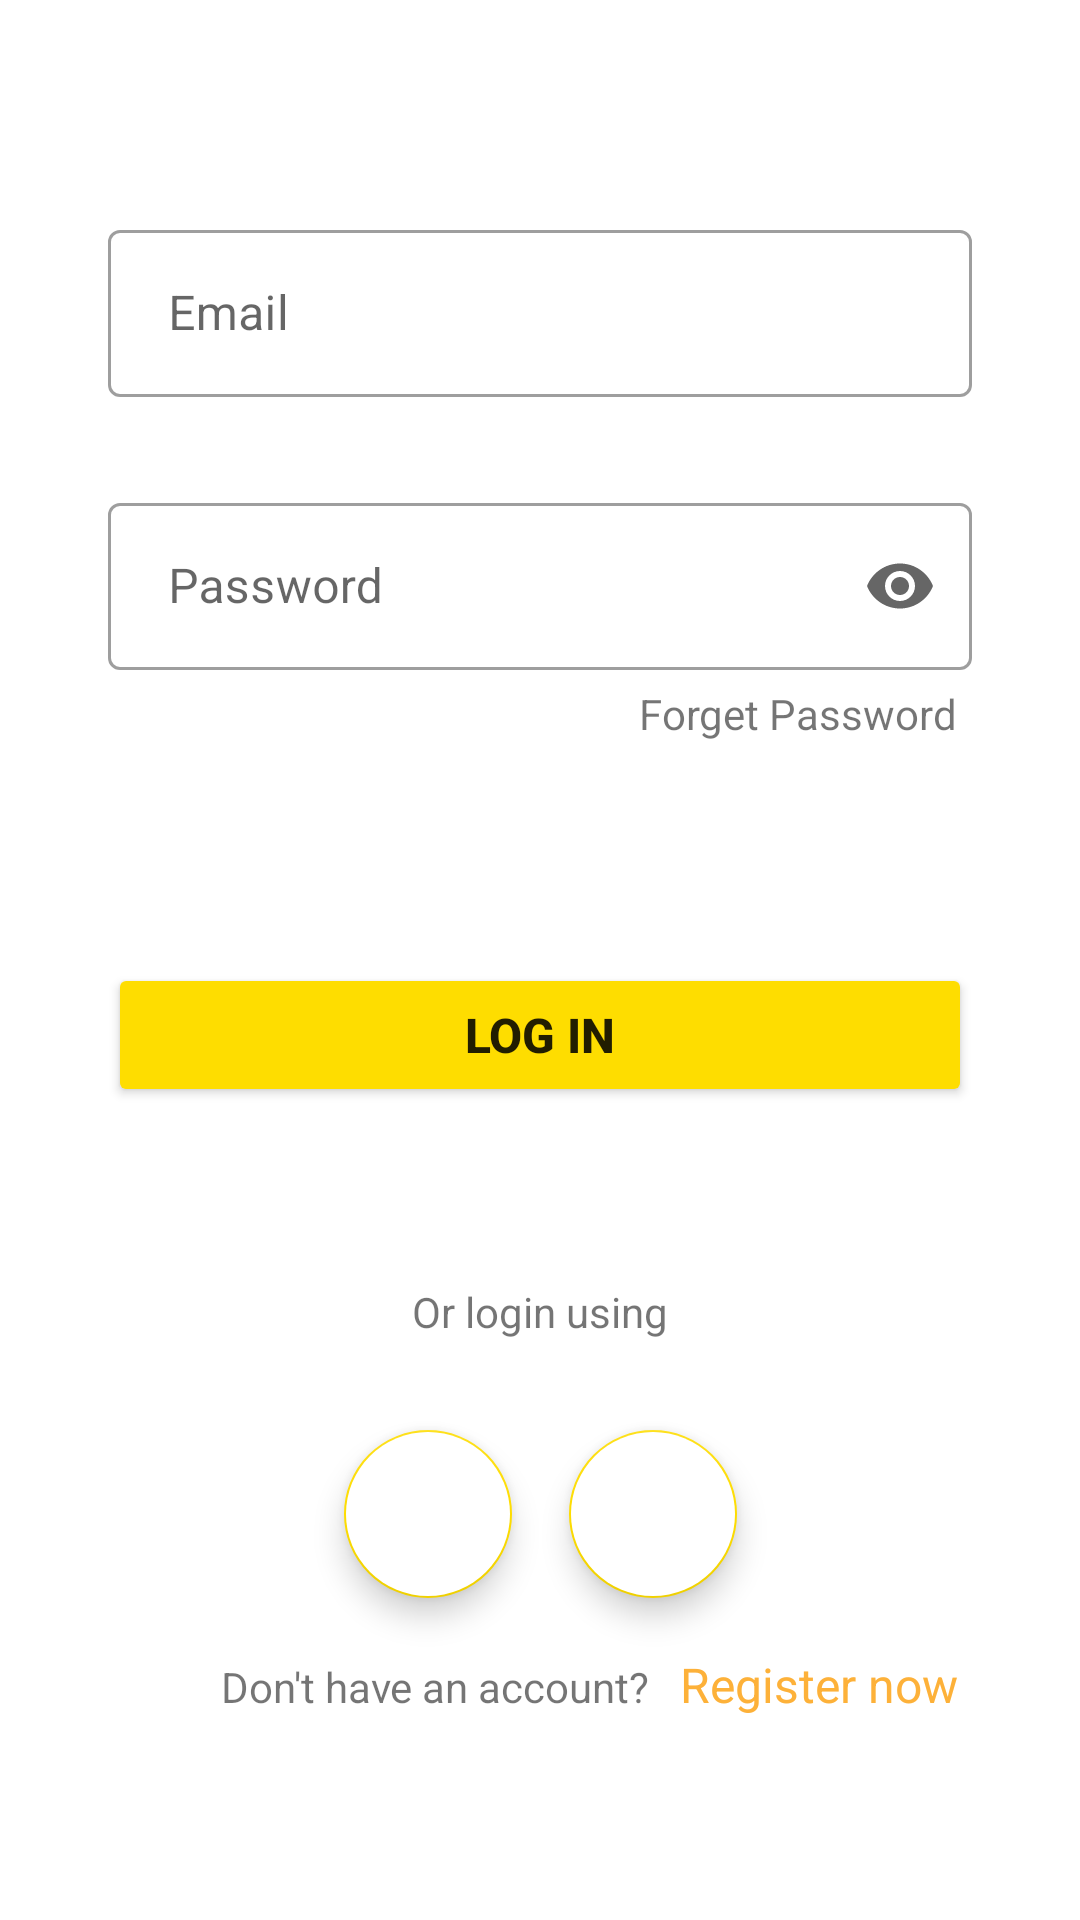

Android layout source for this screen:
<!-- AndroidManifest.xml: application theme Theme.QualityWebs -->
<!-- res/layout/fragment_login.xml -->
<androidx.constraintlayout.widget.ConstraintLayout xmlns:android="http://schemas.android.com/apk/res/android"
    xmlns:app="http://schemas.android.com/apk/res-auto"
    xmlns:tools="http://schemas.android.com/tools"
    android:id="@+id/frame1"
    android:layout_width="match_parent"
    android:layout_height="match_parent">


    <com.google.android.material.textfield.TextInputLayout
        android:id="@+id/email"
        style="@style/Widget.MaterialComponents.TextInputLayout.OutlinedBox"
        android:layout_width="0dp"
        android:layout_height="wrap_content"
        app:layout_constraintWidth_percent=".8"
        android:layout_marginTop="15dp"
        app:layout_constraintVertical_bias=".1"
        app:layout_constraintHorizontal_bias=".5"
        app:layout_constraintBottom_toBottomOf="parent"
        app:layout_constraintEnd_toEndOf="parent"
        app:layout_constraintStart_toStartOf="parent"
        app:layout_constraintTop_toTopOf="parent">

        <com.google.android.material.textfield.TextInputEditText
            android:id="@+id/emailLogin"
            android:layout_width="match_parent"
            android:layout_height="wrap_content"
            android:paddingStart="20dp"
            android:inputType="textEmailAddress"
            android:hint="Email" />
    </com.google.android.material.textfield.TextInputLayout>


    <com.google.android.material.textfield.TextInputLayout
        style="@style/Widget.MaterialComponents.TextInputLayout.OutlinedBox"
        android:id="@+id/password"
        android:layout_width="0dp"
        android:layout_height="wrap_content"
        app:layout_constraintWidth_percent=".8"
        app:layout_constraintVertical_bias="0"
        android:layout_marginTop="30dp"
        app:layout_constraintBottom_toBottomOf="parent"
        app:layout_constraintEnd_toEndOf="parent"
        app:endIconMode="password_toggle"
        app:hintAnimationEnabled="true"
        app:layout_constraintStart_toStartOf="parent"
        app:layout_constraintTop_toBottomOf="@+id/email">

        <com.google.android.material.textfield.TextInputEditText
            android:id="@+id/passwordLogin"
            android:layout_width="match_parent"
            android:inputType="textPassword"
            android:layout_height="wrap_content"
            android:paddingStart="20dp"
            android:hint="Password" />
    </com.google.android.material.textfield.TextInputLayout>

    <Button
        android:id="@+id/login"
        android:layout_width="0dp"
        android:layout_height="wrap_content"
        android:text="Log in"
        android:textSize="16sp"
        android:textStyle="bold"
        android:layout_marginTop="50dp"
        android:backgroundTint="@color/teal_700"
        style="@style/ThemeOverlay.Material3.Button.ElevatedButton"
        android:elevation="35dp"
        app:layout_constraintBottom_toBottomOf="parent"
        app:layout_constraintEnd_toEndOf="parent"
        app:layout_constraintStart_toStartOf="parent"
        app:layout_constraintTop_toTopOf="parent"
        app:layout_constraintWidth_percent=".8" />

    <TextView
        android:id="@+id/textview"
        android:layout_width="wrap_content"
        android:layout_height="wrap_content"
        android:text="Forget Password"
        app:layout_constraintVertical_bias="0"
        app:layout_constraintHorizontal_bias="1"
        android:layout_marginTop="5dp"
        android:layout_marginRight="5dp"
        app:layout_constraintBottom_toBottomOf="parent"
        app:layout_constraintEnd_toEndOf="@+id/password"
        app:layout_constraintStart_toStartOf="parent"
        app:layout_constraintTop_toBottomOf="@+id/password" />

    <com.google.android.material.floatingactionbutton.FloatingActionButton
        android:id="@+id/fab_google"
        android:layout_width="wrap_content"
        android:layout_height="wrap_content"
        android:backgroundTint="@color/white"
        android:contentDescription="Google"
        android:layout_marginEnd="75dp"
        android:elevation="35dp"
        android:src="@drawable/ic_icons8_google"
        app:layout_constraintBottom_toBottomOf="parent"
        app:layout_constraintEnd_toEndOf="parent"
        app:layout_constraintStart_toStartOf="parent"
        app:layout_constraintTop_toBottomOf="@+id/login"
        app:tint="@null" />

    <TextView
        android:id="@+id/textView"
        android:layout_width="wrap_content"
        android:layout_height="wrap_content"
        android:layout_marginBottom="30dp"
        android:text="Or login using"
        android:textSize="14sp"
        app:layout_constraintBottom_toTopOf="@+id/fab_google"
        app:layout_constraintEnd_toEndOf="parent"
        app:layout_constraintStart_toStartOf="parent" />

    <com.google.android.material.floatingactionbutton.FloatingActionButton
        android:id="@+id/fab_fb"
        android:layout_marginStart="75dp"
        android:layout_width="wrap_content"
        android:layout_height="wrap_content"
        android:backgroundTint="@color/white"
        android:src="@drawable/ic_icons8_facebook"
        app:layout_constraintBottom_toBottomOf="parent"
        app:layout_constraintEnd_toEndOf="parent"
        app:layout_constraintStart_toStartOf="parent"
        app:layout_constraintTop_toBottomOf="@+id/login"
        app:tint="@null" />

    <TextView
        android:id="@+id/text3"
        android:layout_width="wrap_content"
        android:layout_height="wrap_content"
        android:text="Don't have an account?"
        android:textSize="14sp"
        android:layout_marginEnd="70dp"
        android:layout_marginTop="20dp"
        app:layout_constraintEnd_toEndOf="parent"
        app:layout_constraintStart_toStartOf="parent"
        app:layout_constraintTop_toBottomOf="@+id/fab_google" />

    <TextView
        android:id="@+id/registerPart"
        android:layout_width="wrap_content"
        android:layout_height="wrap_content"
        android:text="Register now"
        android:textSize="16sp"
        android:layout_marginTop="18dp"
        android:textColor="@color/purple_500"
        android:layout_marginStart="10dp"
        app:layout_constraintVertical_bias=".0"
        app:layout_constraintStart_toEndOf="@+id/text3"
        app:layout_constraintTop_toBottomOf="@+id/fab_google" />

    <ProgressBar
        android:id="@+id/progressbar"
        android:layout_width="wrap_content"
        android:layout_height="wrap_content"
        android:visibility="gone"
        app:layout_constraintTop_toTopOf="parent"
        app:layout_constraintStart_toStartOf="parent"
        app:layout_constraintBottom_toBottomOf="parent"
        app:layout_constraintEnd_toEndOf="parent" />






</androidx.constraintlayout.widget.ConstraintLayout>
<!-- resources referenced by this layout -->
<resources>
  <color name="purple_500">#fdb139</color>
  <color name="teal_700">#FEDD00</color>
  <color name="white">#FFFFFFFF</color>
  <style name="Theme.QualityWebs" parent="Theme.MaterialComponents.DayNight.NoActionBar">
          
          <item name="colorPrimary">@color/purple_500</item>
          <item name="colorPrimaryVariant">@color/purple_700</item>
          <item name="colorOnPrimary">@color/white</item>
          
          <item name="colorSecondary">@color/teal_200</item>
          <item name="colorSecondaryVariant">@color/teal_700</item>
          <item name="colorOnSecondary">@color/black</item>
          
          <item name="android:statusBarColor" tools:targetApi="l">#fdb139</item>
          
      </style>
  <color name="purple_700">#FEDD00</color>
  <color name="teal_200">#FEDD00</color>
  <color name="black">#FF000000</color>
</resources>
